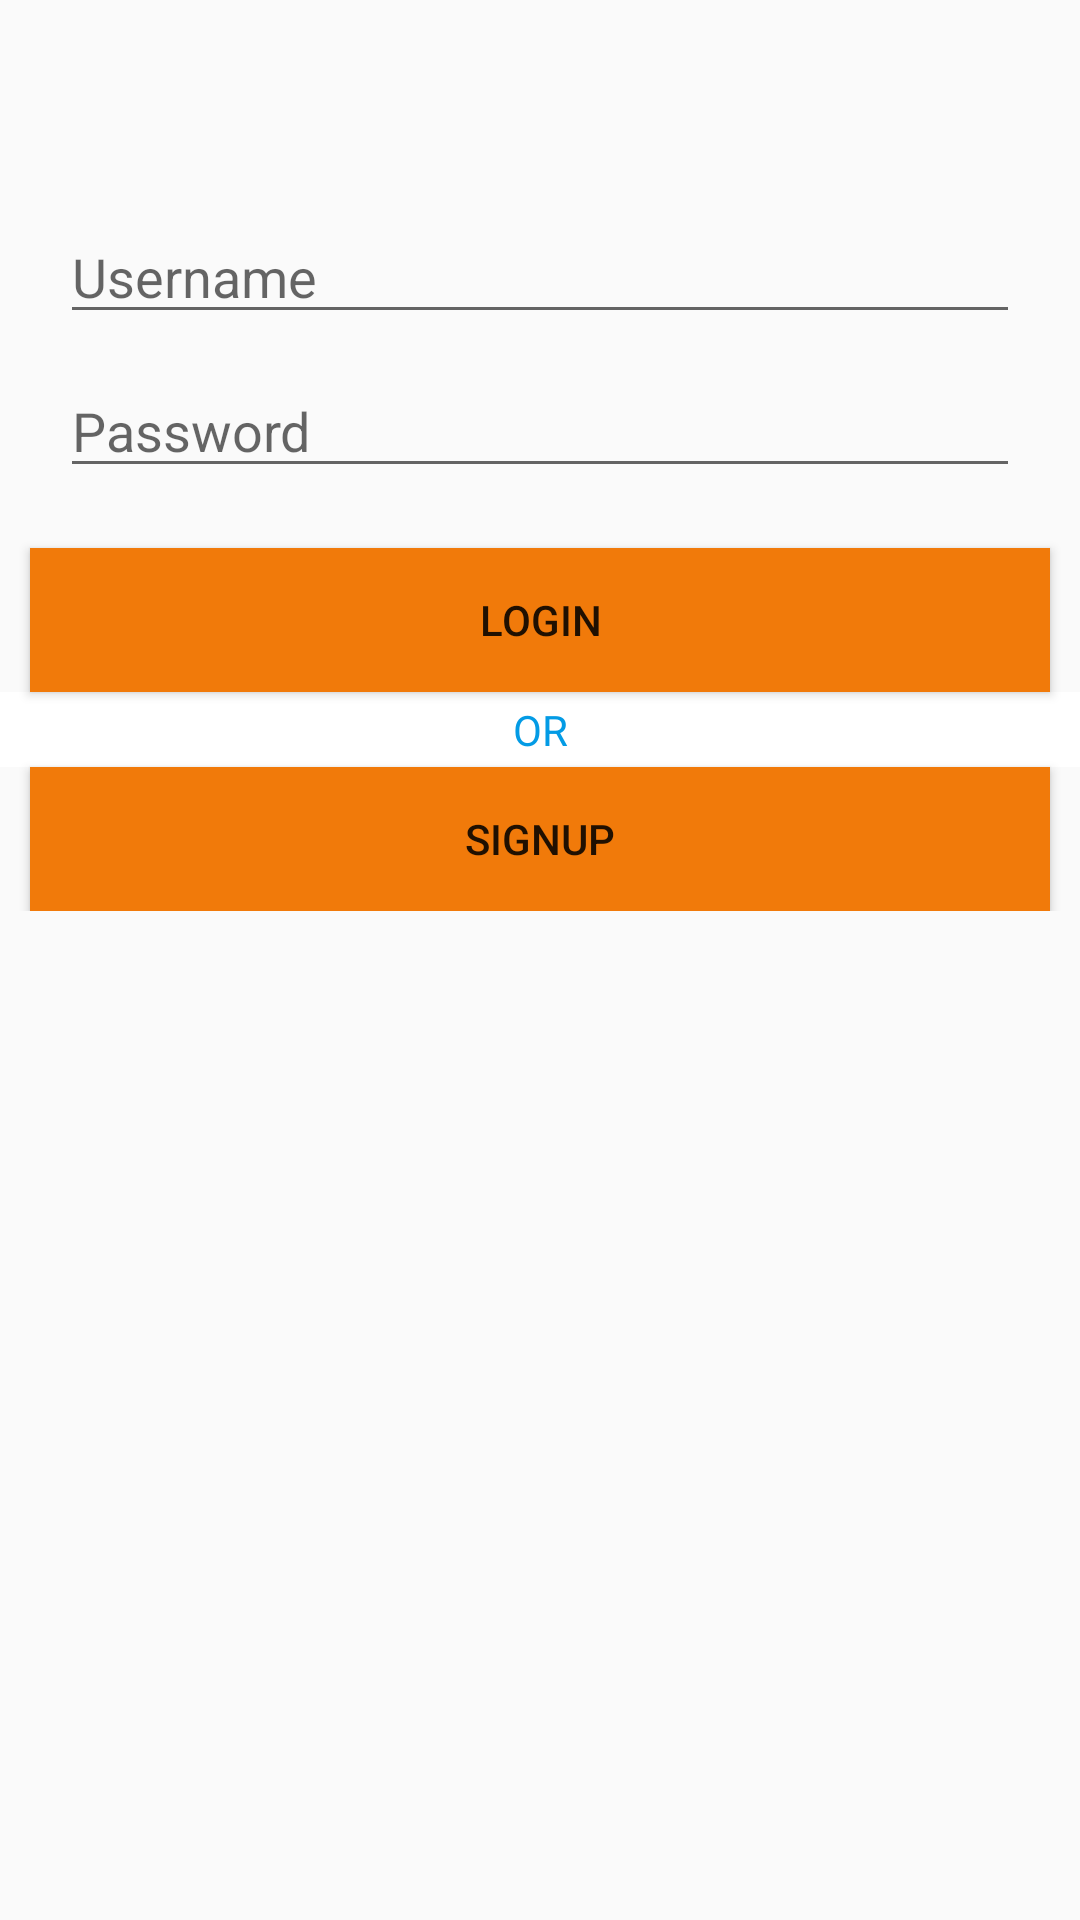

Reconstruct the res/layout file that produces this screen, plus the resources it refers to.
<!-- AndroidManifest.xml: application theme AppTheme -->
<!-- res/layout/activity_login_page.xml -->
<LinearLayout xmlns:android="http://schemas.android.com/apk/res/android"
    xmlns:app="http://schemas.android.com/apk/res-auto"
    xmlns:tools="http://schemas.android.com/tools"
    android:layout_width="match_parent"
    android:layout_height="match_parent"

    android:orientation="vertical"
    tools:context=".LoginPage">


    <LinearLayout
        android:layout_width="match_parent"
        android:layout_height="wrap_content"
        android:layout_centerHorizontal="true"
        android:layout_centerVertical="true"
        android:orientation="vertical"
        android:layout_marginTop="50dp"
        android:paddingVertical="20dp">




        <EditText
            android:id="@+id/username"
            android:layout_width="match_parent"
            android:layout_height="wrap_content"
            android:layout_marginBottom="10dp"
            android:layout_marginLeft="20dp"
            android:layout_marginRight="20dp"
            android:layout_weight="1"
            android:ems="10"
            android:hint="Username"
            android:inputType="textPersonName"
            android:text="" />

        <EditText
            android:id="@+id/password"
            android:layout_width="match_parent"
            android:layout_height="wrap_content"
            android:layout_marginBottom="20dp"
            android:layout_marginLeft="20dp"
            android:layout_marginRight="20dp"
            android:layout_weight="1"
            android:ems="10"
            android:hint="Password"
            android:inputType="textPassword" />

        <Button
            android:id="@+id/login_btn"
            android:layout_width="match_parent"
            android:layout_height="wrap_content"
            android:layout_marginLeft="10dp"
            android:layout_marginRight="10dp"
            android:layout_weight="1"
            android:background="?android:attr/colorActivatedHighlight"
            android:text="Login" />
        <TextView
            android:layout_width="match_parent"
            android:layout_height="wrap_content"
            android:background="#fff"
            android:text="OR"
            android:padding="3dp"
            android:textAlignment="center"
            android:textColor="#039be5"
        />
        <Button
            android:id="@+id/signup_btn"
            android:layout_width="match_parent"
            android:layout_height="wrap_content"
            android:layout_marginLeft="10dp"
            android:layout_marginRight="10dp"
            android:layout_weight="1"
            android:background="?android:attr/colorActivatedHighlight"
            android:text="Signup" />
    </LinearLayout>


</LinearLayout>
<!-- resources referenced by this layout -->
<resources>
  <style name="AppTheme" parent="Theme.AppCompat.Light.DarkActionBar">
          
          <item name="colorPrimary">@color/colorPrimary</item>
          <item name="colorPrimaryDark">@color/colorPrimaryDark</item>
          <item name="colorAccent">@color/colorAccent</item>
      </style>
  <color name="colorPrimary">#03a9f4</color>
  <color name="colorPrimaryDark">#039be5</color>
  <color name="colorAccent">#FF4081</color>
</resources>
